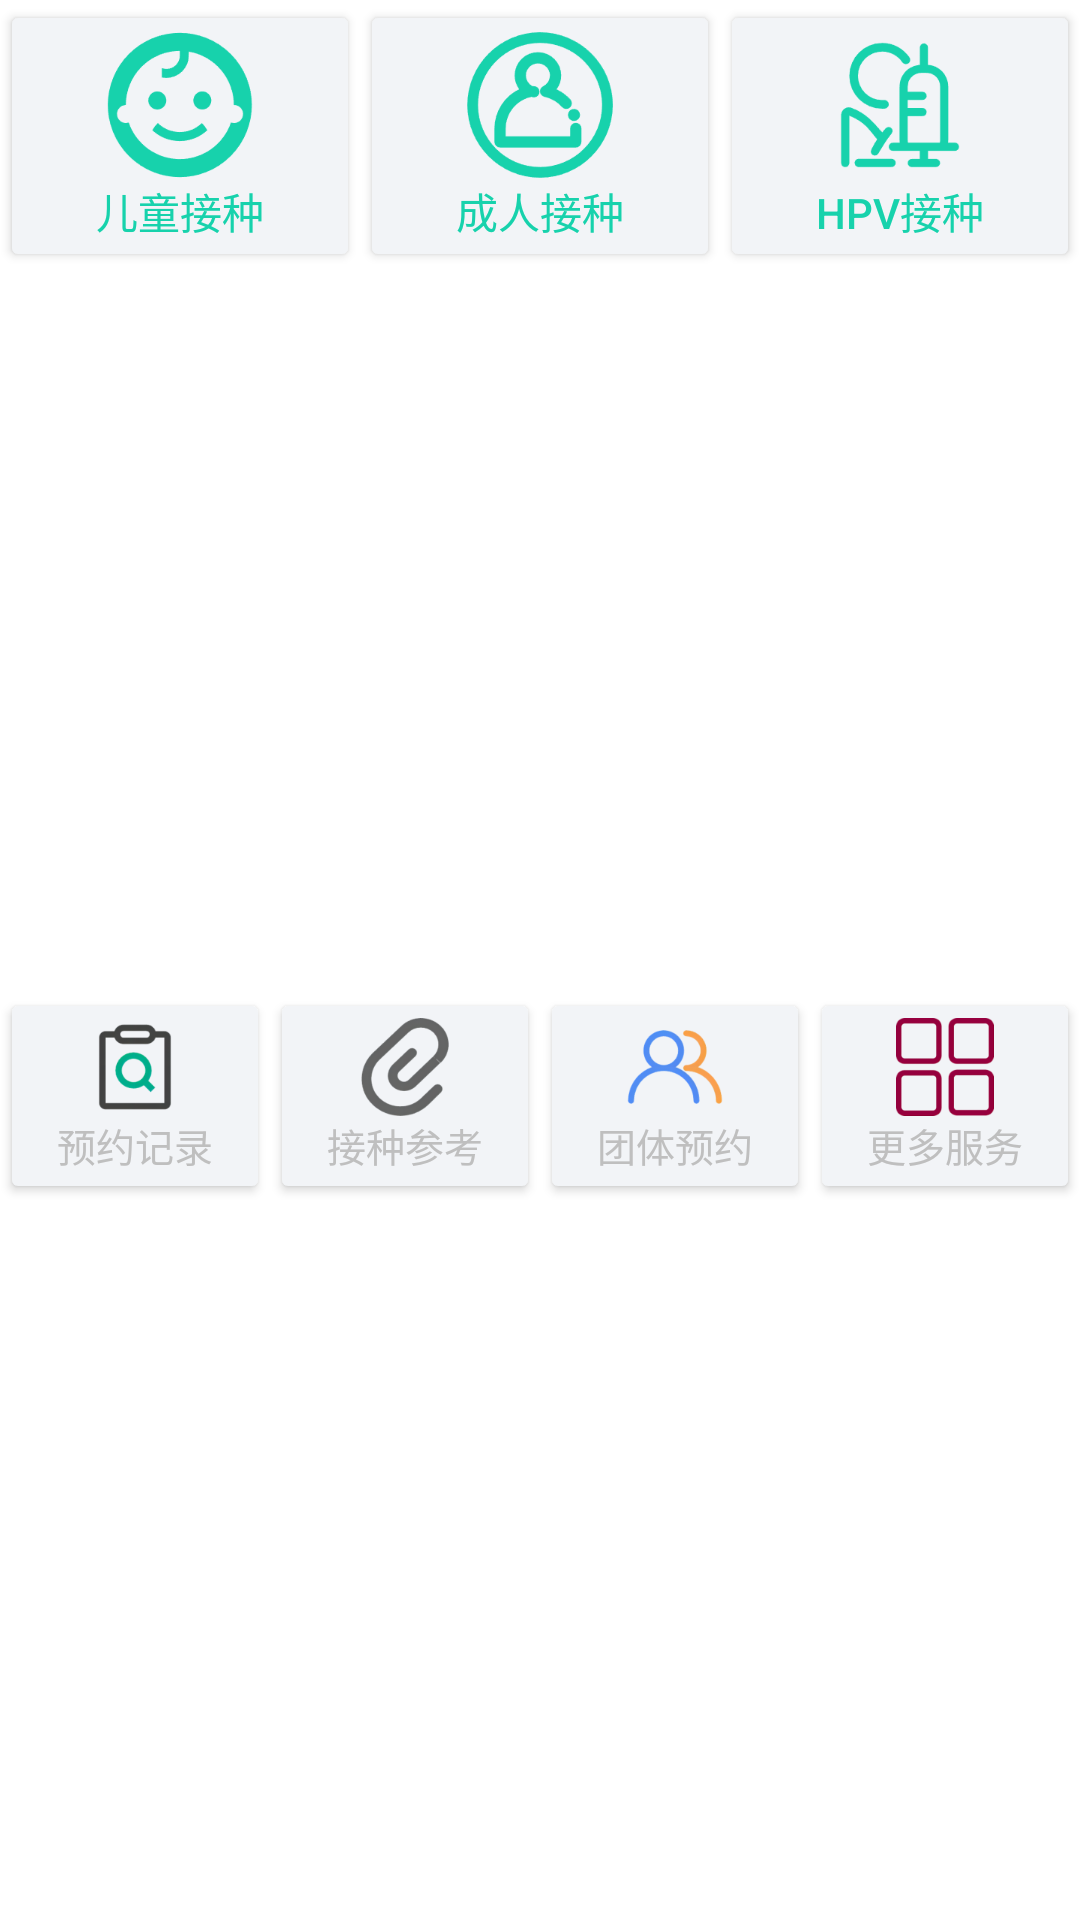

Android layout source for this screen:
<!-- AndroidManifest.xml: application theme Theme.MyApplication -->
<!-- res/layout/main_grid_menu.xml -->
<?xml version="1.0" encoding="utf-8"?>
<GridLayout xmlns:android="http://schemas.android.com/apk/res/android"
    android:layout_height="wrap_content"
    android:layout_width="match_parent"
    android:columnCount="1"
    android:rowCount="2"
    android:layout_gravity="center"
    android:orientation="horizontal"
    android:id="@+id/main_grid_menu"
    >
    <GridLayout
        android:layout_height="wrap_content"
        android:layout_width="match_parent"
        android:columnCount="3"
        android:rowCount="1"
        android:layout_gravity="center"
        android:orientation="horizontal"
        >
        <Button
            android:id="@+id/grid_bt1"
            android:layout_width="wrap_content"
            android:layout_height="wrap_content"
            android:text="儿童接种"
            android:layout_row="0"
            android:layout_column="0"
            android:layout_columnWeight="1"
            android:layout_gravity="fill_horizontal|center_vertical"
            android:textColor="@color/colorPrimary"
            android:backgroundTint="@color/yuemiao_color3"
            android:drawableTint="@color/colorPrimary"
            android:drawableTop="@drawable/child_vaccine"
            />

        <Button
            android:id="@+id/grid_bt2"
            android:layout_width="wrap_content"
            android:layout_height="wrap_content"
            android:text="成人接种"
            android:layout_row="0"
            android:layout_column="1"
            android:layout_columnWeight="1"
            android:layout_gravity="fill_horizontal|center_vertical"
            android:drawableTop="@drawable/adult_vaccine"
            android:textColor="@color/colorPrimary"
            android:backgroundTint="@color/yuemiao_color3"
            android:drawableTint="@color/colorPrimary"
            />

        <Button
            android:id="@+id/grid_bt3"
            android:layout_width="wrap_content"
            android:layout_height="wrap_content"
            android:text="HPV接种"
            android:layout_row="0"
            android:layout_column="2"
            android:layout_columnWeight="1"
            android:layout_gravity="fill_horizontal|center_vertical"
            android:drawableTop="@drawable/hpv_vaccine"
            android:textColor="@color/colorPrimary"
            android:backgroundTint="@color/yuemiao_color3"
            android:drawableTint="@color/colorPrimary"
            />
    </GridLayout>


    <GridLayout
        android:layout_height="wrap_content"
        android:layout_width="match_parent"
        android:columnCount="5"
        android:rowCount="1"
        android:layout_gravity="center"
        android:orientation="horizontal"
        >

        <Button
            android:id="@+id/grid_bt4"
            android:layout_width="wrap_content"
            android:layout_height="wrap_content"
            android:text="预约记录"
            android:textSize="13sp"
            android:layout_column="0"
            android:layout_columnWeight="1"
            android:layout_gravity="fill_horizontal|center_vertical"
            android:drawableTop="@drawable/menu_mailbox"
            android:textColor="@color/gray"
            android:backgroundTint="@color/yuemiao_color3"
            />
        <Button
            android:id="@+id/grid_bt5"
            android:layout_width="wrap_content"
            android:layout_height="wrap_content"
            android:textSize="13sp"
            android:text="接种参考"
            android:layout_column="1"
            android:layout_columnWeight="1"
            android:layout_gravity="fill_horizontal|center_vertical"
            android:drawableTop="@drawable/menu_teach"
            android:textColor="@color/gray"
            android:backgroundTint="@color/yuemiao_color3"
            />

        <Button
            android:id="@+id/grid_bt6"
            android:layout_width="wrap_content"
            android:layout_height="wrap_content"
            android:text="团体预约"
            android:textSize="13sp"
            android:layout_column="2"
            android:layout_columnWeight="1"
            android:layout_gravity="fill_horizontal|center_vertical"
            android:drawableTop="@drawable/menu_student"
            android:textColor="@color/gray"
            android:backgroundTint="@color/yuemiao_color3"
            />
        <Button
            android:id="@+id/grid_bt7"
            android:layout_width="wrap_content"
            android:layout_height="wrap_content"
            android:text="更多服务"
            android:textSize="13sp"
            android:layout_column="4"
            android:layout_columnWeight="1"
            android:layout_gravity="fill_horizontal|center_vertical"
            android:drawableTop="@drawable/menu_more"
            android:textColor="@color/gray"
            android:backgroundTint="@color/yuemiao_color3"
            />
    </GridLayout>

</GridLayout>
<!-- resources referenced by this layout -->
<resources>
  <color name="colorPrimary">#17D2AC</color>
  <color name="gray">#bfbfbf</color>
  <color name="yuemiao_color3">#f2f4f7</color>
  <!-- drawable adult_vaccine: png bitmap (drawable-xxxhdpi, 5625 bytes) -->
  <!-- drawable child_vaccine: png bitmap (drawable-xxxhdpi, 5019 bytes) -->
  <!-- drawable hpv_vaccine: png bitmap (drawable-xxxhdpi, 4523 bytes) -->
  <!-- drawable menu_mailbox: png bitmap (drawable-xxxhdpi, 8025 bytes) -->
  <!-- drawable menu_more: png bitmap (drawable-xxxhdpi, 6434 bytes) -->
  <!-- drawable menu_student: png bitmap (drawable-xxxhdpi, 10161 bytes) -->
  <!-- drawable menu_teach: png bitmap (drawable-xxxhdpi, 12284 bytes) -->
  <style name="Theme.MyApplication" parent="Theme.MaterialComponents.DayNight.DarkActionBar">
          
          <item name="colorPrimary">@color/colorPrimary</item>
          <item name="colorPrimaryVariant">@color/purple_700</item>
          <item name="colorOnPrimary">@color/white</item>
          
          <item name="colorSecondary">@color/teal_200</item>
          <item name="colorSecondaryVariant">@color/teal_700</item>
          <item name="colorOnSecondary">@color/black</item>
          
          <item name="android:statusBarColor">?attr/colorPrimaryVariant</item>
          
      </style>
  <color name="purple_700">#FF3700B3</color>
  <color name="white">#FFFFFFFF</color>
  <color name="teal_200">#30DBCB</color>
  <color name="teal_700">#FF018786</color>
  <color name="black">#FF000000</color>
</resources>
